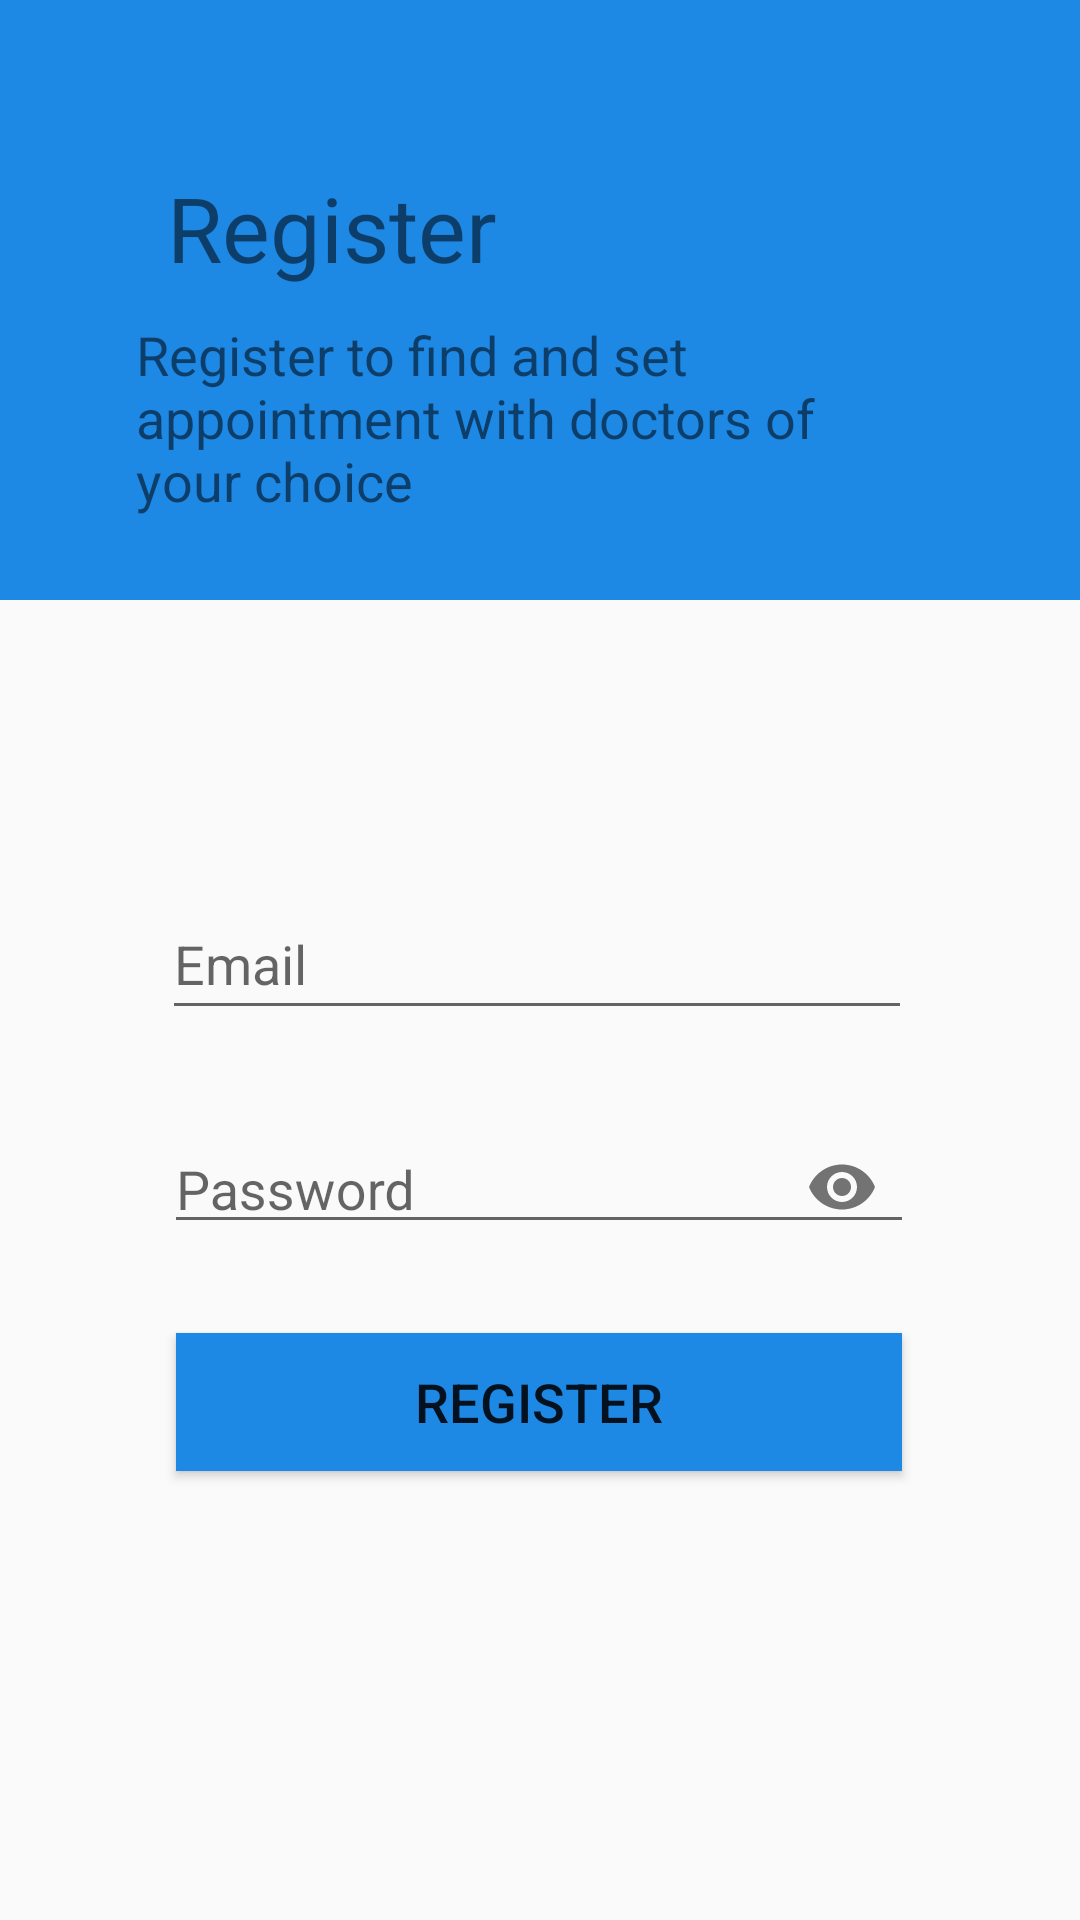

Write the Android layout XML for this screen, with the resource values it uses.
<!-- AndroidManifest.xml: application theme AppTheme -->
<!-- res/layout/activity_patient_register.xml -->
<?xml version="1.0" encoding="utf-8"?>
<androidx.constraintlayout.widget.ConstraintLayout xmlns:android="http://schemas.android.com/apk/res/android"
    xmlns:app="http://schemas.android.com/apk/res-auto"
    xmlns:tools="http://schemas.android.com/tools"
    android:layout_width="match_parent"
    android:layout_height="match_parent"
    tools:context=".patient_register">

    <Button
        android:id="@+id/btnregisterp"
        android:layout_width="242dp"
        android:layout_height="46dp"
        android:background="#1E88E5"
        android:text="Register"
        android:textColor="@color/common_google_signin_btn_text_dark_default"
        android:textSize="18sp"
        app:layout_constraintBottom_toBottomOf="parent"
        app:layout_constraintEnd_toEndOf="parent"
        app:layout_constraintHorizontal_bias="0.497"
        app:layout_constraintStart_toStartOf="parent"
        app:layout_constraintTop_toTopOf="parent"
        app:layout_constraintVertical_bias="0.748" />

    <com.google.android.material.textfield.TextInputLayout
        android:id="@+id/pprl"
        android:layout_width="250dp"
        android:layout_height="49dp"
        android:scrollbars="none"
        app:layout_constraintBottom_toTopOf="@+id/btnregisterp"
        app:layout_constraintEnd_toEndOf="parent"
        app:layout_constraintHorizontal_bias="0.496"
        app:layout_constraintStart_toStartOf="parent"
        app:layout_constraintTop_toTopOf="parent"
        app:layout_constraintVertical_bias="0.925"
        app:passwordToggleEnabled="true">


        <com.google.android.material.textfield.TextInputEditText
            android:id="@+id/txtrpp"
            android:layout_width="match_parent"
            android:layout_height="match_parent"
            android:hint="Password"
            android:scrollbars="horizontal"
            android:inputType="textPassword"></com.google.android.material.textfield.TextInputEditText>
    </com.google.android.material.textfield.TextInputLayout>

    <EditText
        android:id="@+id/patientemail2"
        android:layout_width="250dp"
        android:layout_height="47dp"
        android:ems="10"
        android:hint="Email"
        android:inputType="textEmailAddress"
        app:layout_constraintBottom_toTopOf="@+id/pprl"
        app:layout_constraintEnd_toEndOf="parent"
        app:layout_constraintHorizontal_bias="0.49"
        app:layout_constraintStart_toStartOf="parent"
        app:layout_constraintTop_toTopOf="parent"
        app:layout_constraintVertical_bias="0.93" />

    <TextView
        android:id="@+id/textView26"
        android:layout_width="0dp"
        android:layout_height="200dp"
        android:background="#1E88E5"
        android:textAlignment="textStart"
        android:textColor="@color/common_google_signin_btn_text_dark_pressed"
        android:textSize="18sp"
        app:layout_constraintBottom_toTopOf="@+id/patientemail2"
        app:layout_constraintEnd_toEndOf="parent"
        app:layout_constraintHorizontal_bias="0.0"
        app:layout_constraintStart_toStartOf="parent"
        app:layout_constraintTop_toTopOf="parent"
        app:layout_constraintVertical_bias="0.0" />

    <TextView
        android:id="@+id/textView29"
        android:layout_width="wrap_content"
        android:layout_height="wrap_content"
        android:text="Register"
        android:textColor="@color/common_google_signin_btn_text_dark_pressed"
        android:textSize="30sp"
        app:layout_constraintBottom_toTopOf="@+id/textView30"
        app:layout_constraintEnd_toEndOf="parent"
        app:layout_constraintHorizontal_bias="0.222"
        app:layout_constraintStart_toStartOf="parent"
        app:layout_constraintTop_toTopOf="parent"
        app:layout_constraintVertical_bias="0.846" />

    <TextView
        android:id="@+id/textView30"
        android:layout_width="252dp"
        android:layout_height="69dp"
        android:text="Register to find and set appointment with doctors of your choice"
        android:textColor="@color/common_google_signin_btn_text_dark_pressed"
        android:textSize="18sp"
        app:layout_constraintBottom_toBottomOf="@+id/textView26"
        app:layout_constraintEnd_toEndOf="parent"
        app:layout_constraintHorizontal_bias="0.421"
        app:layout_constraintStart_toStartOf="parent"
        app:layout_constraintTop_toTopOf="parent"
        app:layout_constraintVertical_bias="0.809" />

</androidx.constraintlayout.widget.ConstraintLayout>
<!-- resources referenced by this layout -->
<resources>
  <style name="AppTheme" parent="Theme.AppCompat.Light.NoActionBar">
          
          <item name="colorPrimary">@color/colorPrimary</item>
          <item name="colorPrimaryDark">@color/colorPrimaryDark</item>
          <item name="colorAccent">@color/colorAccent</item>
      </style>
  <color name="colorPrimary">#1E88E5</color>
  <color name="colorPrimaryDark">#1E88E5</color>
  <color name="colorAccent">#D81B60</color>
</resources>
